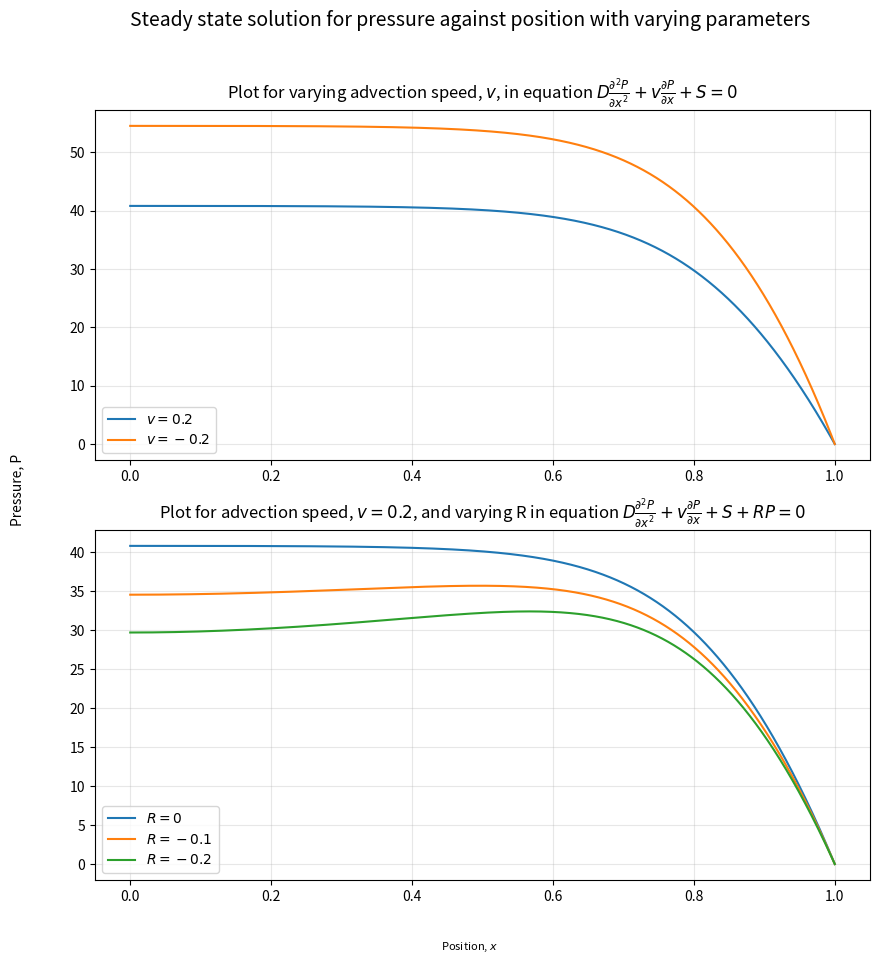

This chart was generated by the following Python code:
# -*- coding: utf-8 -*-
"""
Created on Sat Dec 20 16:55:03 2025

[redacted]

Created on Tue Nov 25 13:40:11 2025

[redacted]

Portfolio 2

- need to put the data into a sparse matrix
- solving for rhs vector, rho


Plots:
    - For no R, v=0.2 and v=-0.2 (can use same code and have R set to 0)
    - For v=0.2, varying R

"""
from scipy.sparse import lil_matrix
from scipy.sparse.linalg import spsolve

from numpy import linspace
import numpy as np
from numpy.linalg import det

import matplotlib.pyplot as plt


#length of box
L_x = 1.0

#Number of points
nx = 10000

#Set of interval numbers (x values) in between the length (0 and L_x)
xval = linspace(0, L_x, num=nx)

#Setting the spacing of element we are integrating over
#Each spacing between the x values is the same, so just using first 2
dx = xval[1]-xval[0]

D = 0.2     #diffusion coefficient

v = [0.2, -0.2]     #advection flow

S = 100 * (1 - np.tanh(-5*(xval - 0.75)))       #net source

R = [0, -0.1, -0.2]     #reaction coefficient

#rhs vector, equal to what the 2nd order difference equals
rho = -S

#returns a sparse matrix of the input x grid
#also given advection speed v and reaction coefficient R
#has neumann lower boundary and dirichlet upper boundary
def return_sparse_matrix(aVal, v, R):
    #create the empty sparse matrix
    M = lil_matrix((nx, nx))
    
    #set the values in middle of matrix (2nd order diff)
    for i in range(1, nx-1):
        # sets previous value (A)
        M[i, i-1] = (D/dx**2) - ((0.5*v)/dx)
        # Sets current value (B)
        M[i, i]   =  -(2.0*D)/dx**2 + R
        # Sets following value (C)
        M[i, i+1] = (D/dx**2) + ((0.5*v)/dx)
    
    
    #set boundaries
    #lower boundaries - 2nd order neumann
    M[0,0] = -1.5/dx
    M[0,1] = 2/dx
    M[0,2] = -0.5/dx
    rho[0] = aVal
    
    
    #upper boundary - dirichlet (zero-Dirichlet means M= 1)
    M[-1,-1] = 1.0
    rho[-1] = aVal
    
    return M


def main():
    fig, ax = plt.subplots(len(v), 1, figsize=(10,10))
    
    
    for value in v:
        axPlot = ax[0]
    
        M = return_sparse_matrix(aVal=0.0, v=value, R=0.0)
    
        #change the format of M from lil to CSR so spsolve can work
        M = M.tocsr()
         
        solution = spsolve(M, rho)
        
        rhocheck = M.dot(solution)
        
        #Print the error - use abs for full value and find difference between check (calculated) value and defined value
        print('Max absolute error is {num}'.format(num=abs(rhocheck[1:-1]-rho[1:-1]).max()))
        
        #Plot the solution
        axPlot.plot(xval, solution, '-', label=fr'$v = {value}$')

        axPlot.legend(loc='lower left')
        axPlot.set_title(r'Plot for varying advection speed, $v$, in equation $D\frac{\partial^2P}{\partial x^2} + v\frac{\partial P}{\partial x} + S = 0$')
        axPlot.grid(alpha=0.3)
        
    for value in R:
        axPlot = ax[1]
        
        M = return_sparse_matrix(aVal=0.0, v=0.2, R=value)
    
        #change the format of M from lil to CSR so spsolve can work
        M = M.tocsr()
         
        solution = spsolve(M, rho)
        
        #Plot the solution
        axPlot.plot(xval, solution, '-', label=fr'$R = {value}$')
        
        axPlot.legend(loc='lower left')
        
        axPlot.set_title(r'Plot for advection speed, $v=0.2$, and varying R in equation $D\frac{\partial^2P}{\partial x^2} + v\frac{\partial P}{\partial x} + S + RP = 0$')
        
        axPlot.grid(alpha=0.3)
        
    fig.text(0.5, 0.04, r'Position, $x$', fontsize=8, ha='center')
    fig.text(0.04, 0.5, 'Pressure, P', va='center', rotation='vertical')
    fig.suptitle('Steady state solution for pressure against position with varying parameters', fontsize=14)
    
    plt.show()



if __name__ == '__main__':
    main()



